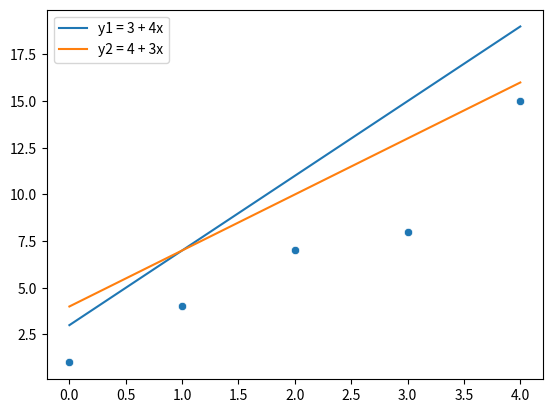

Source code (Python):
import matplotlib.pyplot as plt
import seaborn as sns

# Kleurtjes
sns.color_palette("bright")

# Datapunten
X = [0, 1, 2, 3, 4]
y = [1, 4, 7, 8, 15]

# Mogelijke voorspellingen
y1 = [3 + 4 * xi for xi in X]
y2 = [4 + 3 * xi for xi in X]

# Plot de originele datapunten
sns.scatterplot(x=X, y=y)
# Plot 3 + 4x voorspelling
sns.lineplot(x=X, y=y1, label="y1 = 3 + 4x")
# Plot 4 + 3x voorspelling
sns.lineplot(x=X, y=y2, label="y2 = 4 + 3x")
plt.show()